Run: headless pygame with SDL's dummy video driver; simulated clock (each Clock.tick advances the game by its frame time, no real sleeping); random seed 0; keys injected as events and as key.get_pressed() state; no mouse input.
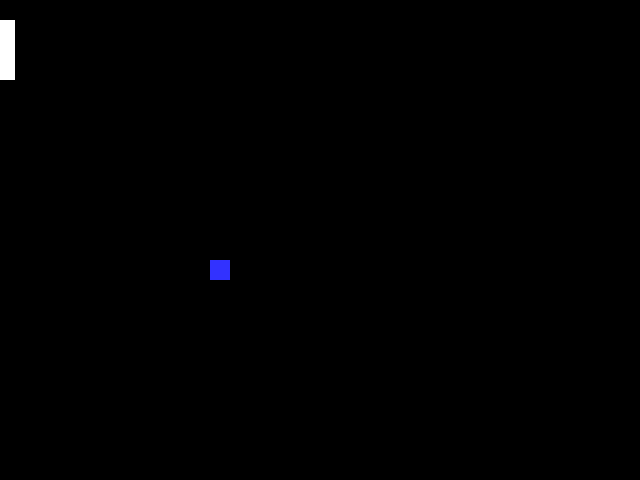
Frame 1 of 4 · flips 1–60 · no input
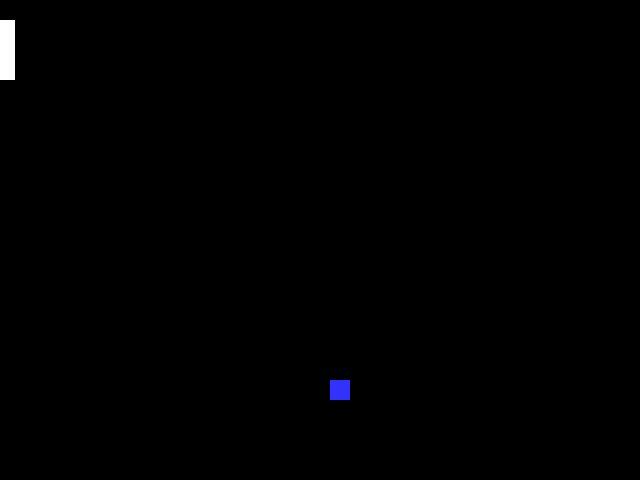
Frame 2 of 4 · flips 61–180 · tapped SPACE, RETURN · held RIGHT (→), D
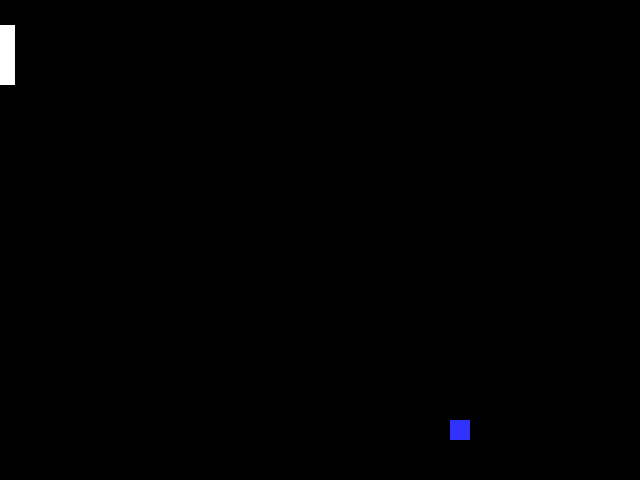
Frame 3 of 4 · flips 181–300 · held DOWN (↓), S
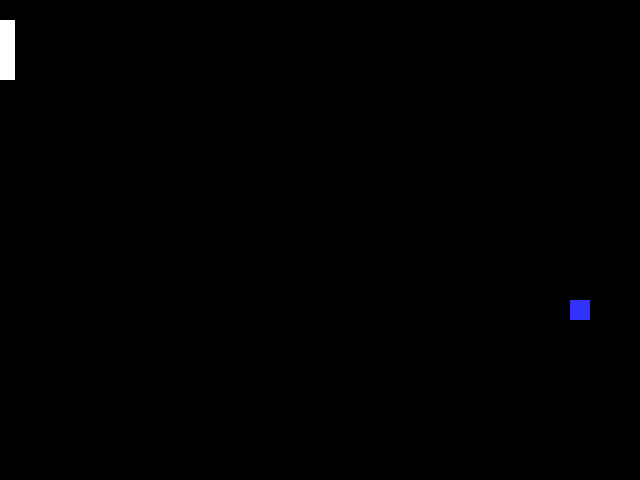
Frame 4 of 4 · flips 301–420 · held LEFT (←), A, UP (↑), W

The pygame program that drew these frames:

import pygame
# -- Global Constants
ball_width = 20
x_val = 150
y_val = 200
x_direction = 1
y_direction = 1

padd_length = 15
padd_width = 60
x_padd = 0
y_padd = 20

# -- Colours
BLACK = (0,0,0)
WHITE = (255,255,255)
BLUE = (50,50,255)
YELLOW = (255,255,0)


# -- initialise PyGame
pygame.init()


# -- Blank Screen
size = (640,480)
screen = pygame.display.set_mode(size)
# -- title of new window/screen
pygame.display.set_caption("my window")
# -- exit game flag set to false
done = False
# -- Manages how fast screen refreshes
clock = pygame.time.Clock()


### -- Game Loop
while not done:
    # -- user input and controls
    for event in pygame.event.get():
       if event.type == pygame.QUIT:
           done = True
       #ENDIF
       if event.type == pygame.KEYDOWN:
           if event.key == pygame.K_UP:
               #write logic that happens on key press here
               y_padd = y_padd - 5
               

           elif event.key == pygame.K_DOWN:
               #write logic that happens after key press here
               y_padd = y_padd + 5
           #endif
       #endif
    #NEXT EVENT
    # -- Game logic goes after this comment
    x_val = x_val + x_direction
    y_val = y_val + y_direction
    if x_val>=620:
        x_direction = x_direction * -1
    #endif
    if x_val<=0:
        x_direction = x_direction * -1
    #endif
    if y_val>=460:
        y_direction = y_direction * -1
    #endif
    if y_val<=0:
        y_direction = y_direction * -1
    #endif
    
    # -- screen background is BLACK
    screen.fill (BLACK)
    # -- Draw here
    pygame.draw.rect(screen, BLUE, (x_val,y_val,ball_width,ball_width))
    pygame.draw.rect(screen,WHITE, (x_padd,y_padd,padd_length,padd_width))
    # -- flip display to reveal new position of objects
    pygame.display.flip()
    # - the clock tics over
    clock.tick(60)
# End While - End of game loop
pygame.quit()
           
           
